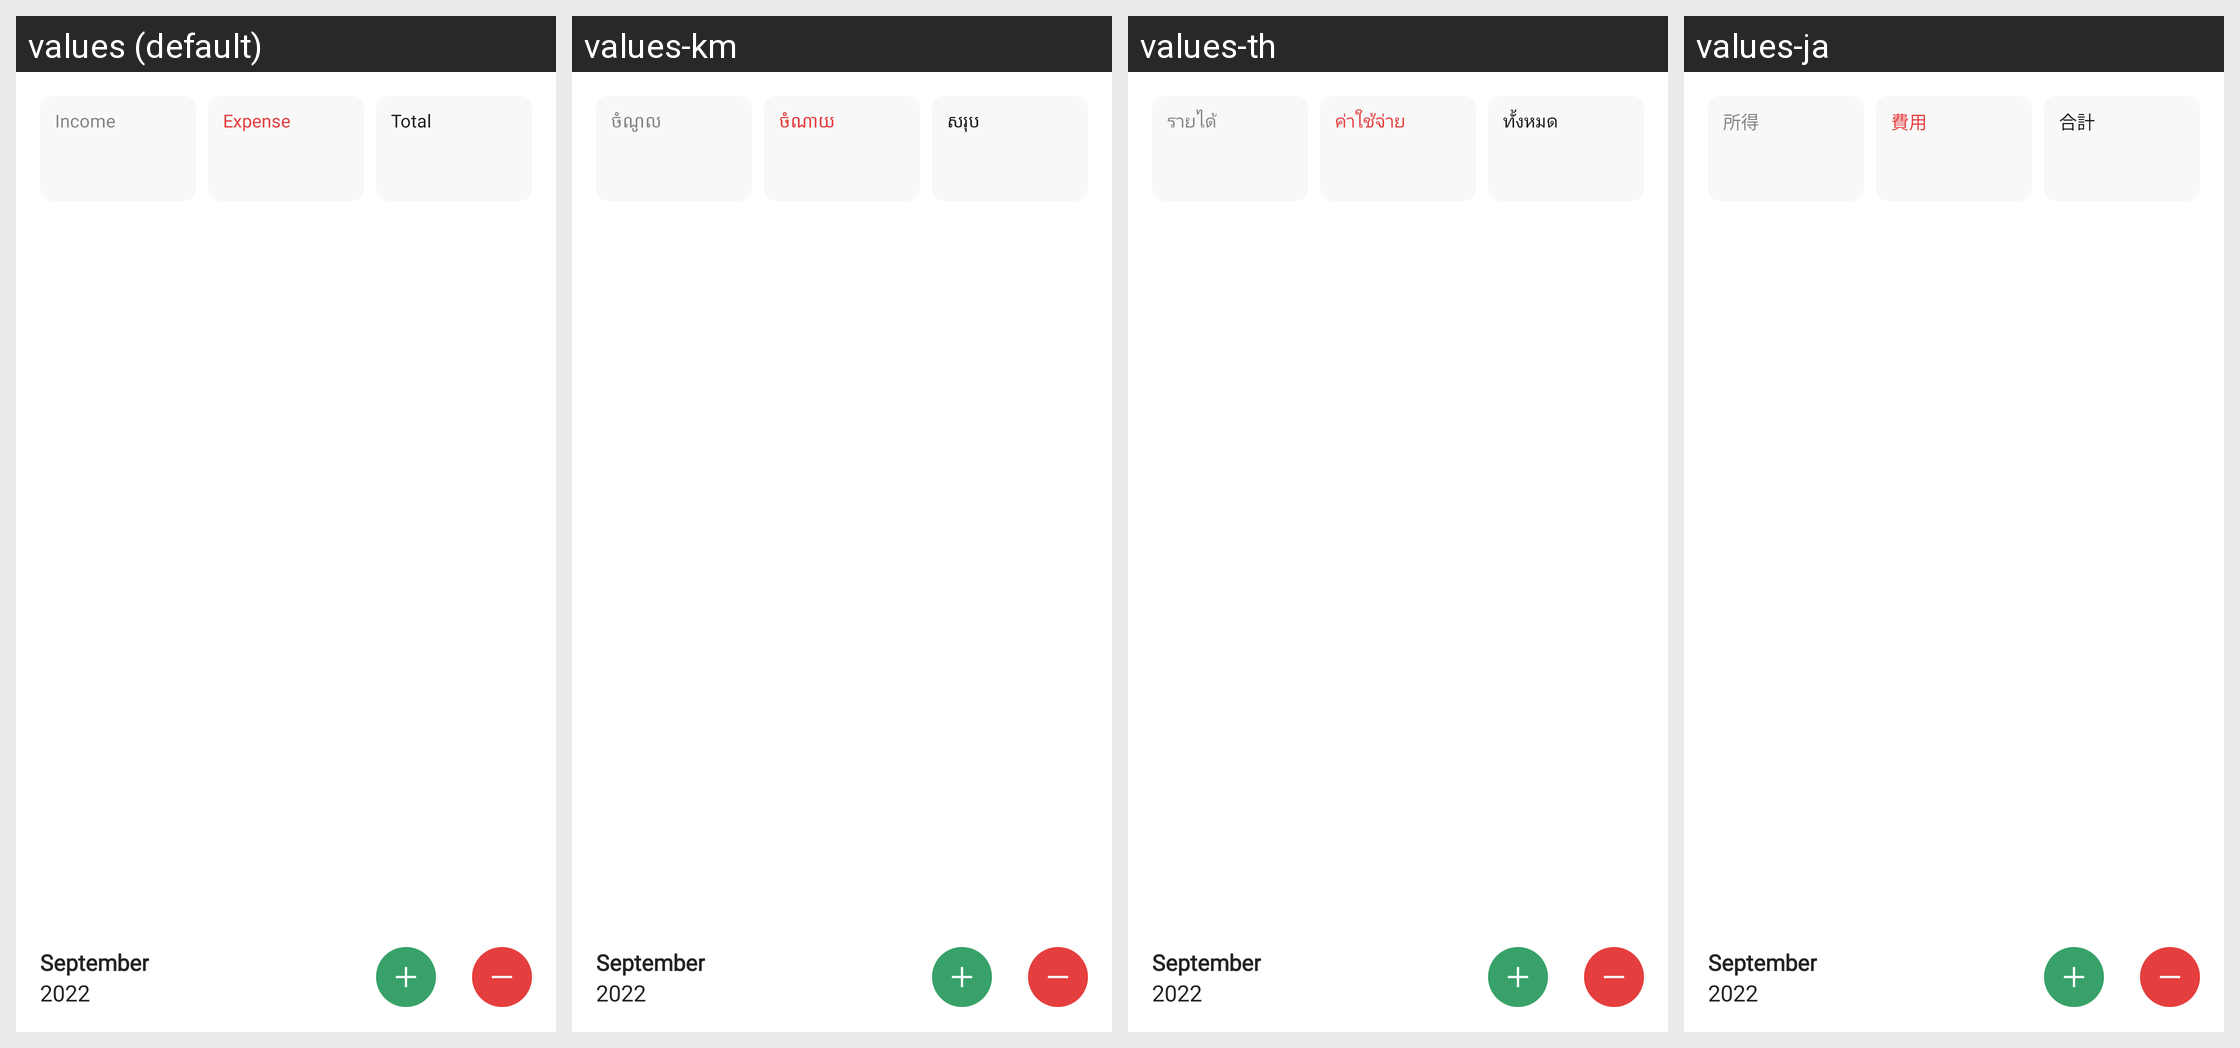

Here is an Android app screen in its default locale and in the app's own translations. Write out the translated-string differences for the strings that appear on this screen.
Android screen res/layout/small_widget.xml rendered under 4 locales, left to right: values (default), values-km, values-th, values-ja. Device: Nexus 5 (rendered at 1080×1920; each locale shown at half size, 540×960, under a caption strip naming it); theme Theme.MoneyTracker.
Other locales in the repository, not shown: values-de, values-es, values-fr, values-id, values-in, values-it, values-ko, values-nl, values-no, values-pt-rBR, values-sv, values-tr, values-vi, values-zh-rCN, values-zh-rTW.
Strings drawn on this screen, with the default value and each locale's value (text and hints the layout hard-codes, and strings that could not be matched under every locale, appear in the picture but are not listed):

income
  values: Income
  values-km: ចំណូល
  values-th: รายได้
  values-ja: 所得

expense
  values: Expense
  values-km: ចំណាយ
  values-th: ค่าใช้จ่าย
  values-ja: 費用

total
  values: Total
  values-km: សរុប
  values-th: ทั้งหมด
  values-ja: 合計

september
  values: September
  values-km: September  [not translated; the default value is used]
  values-th: September  [not translated; the default value is used]
  values-ja: September  [not translated; the default value is used]

_2022
  values: 2022
  values-km: 2022  [not translated; the default value is used]
  values-th: 2022  [not translated; the default value is used]
  values-ja: 2022  [not translated; the default value is used]
